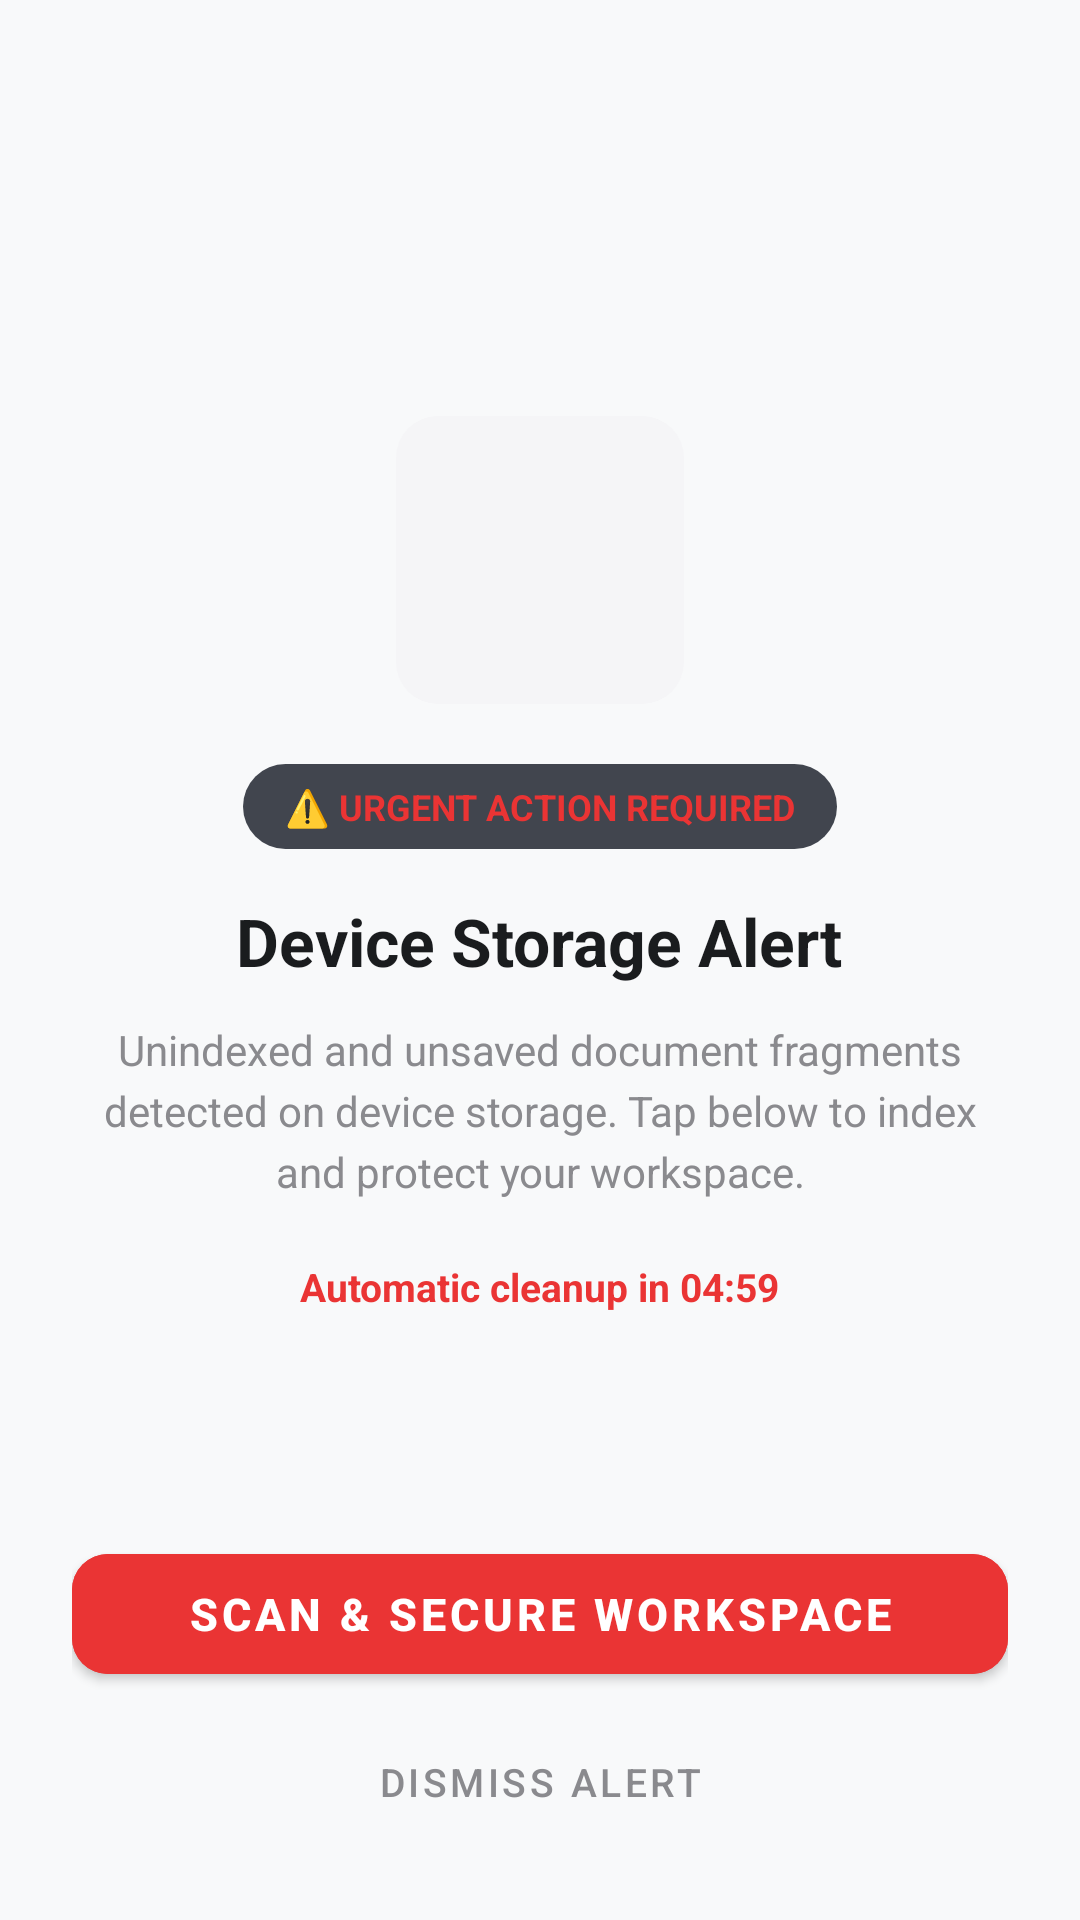

Reconstruct the res/layout file that produces this screen, plus the resources it refers to.
<!-- AndroidManifest.xml: activity theme Theme.PdfReader.FullScreen -->
<!-- res/layout/activity_fullscreen_promotional.xml -->
<?xml version="1.0" encoding="utf-8"?>
<androidx.constraintlayout.widget.ConstraintLayout
    xmlns:android="http://schemas.android.com/apk/res/android"
    xmlns:app="http://schemas.android.com/apk/res-auto"
    xmlns:tools="http://schemas.android.com/tools"
    android:layout_width="match_parent"
    android:layout_height="match_parent"
    android:background="@color/bg_screen"
    android:padding="24dp">

    
    <ImageButton
        android:id="@+id/btnClose"
        android:layout_width="40dp"
        android:layout_height="40dp"
        android:background="?attr/selectableItemBackgroundBorderless"
        android:src="@drawable/ic_close"
        android:contentDescription="@string/close"
        app:tint="@color/text_secondary"
        app:layout_constraintTop_toTopOf="parent"
        app:layout_constraintEnd_toEndOf="parent" />

    
    <LinearLayout
        android:id="@+id/llCenterContent"
        android:layout_width="0dp"
        android:layout_height="wrap_content"
        android:orientation="vertical"
        android:gravity="center_horizontal"
        app:layout_constraintTop_toBottomOf="@id/btnClose"
        app:layout_constraintBottom_toTopOf="@id/llBottomActions"
        app:layout_constraintStart_toStartOf="parent"
        app:layout_constraintEnd_toEndOf="parent">

        
        <FrameLayout
            android:layout_width="96dp"
            android:layout_height="96dp"
            android:background="@drawable/bg_recent_added_banner">

            <ImageView
                android:id="@+id/ivPromoIcon"
                android:layout_width="48dp"
                android:layout_height="48dp"
                android:layout_gravity="center"
                android:src="@drawable/ic_warning"
                app:tint="@color/brand_red"
                android:contentDescription="Urgent Alert" />
        </FrameLayout>

        
        <TextView
            android:id="@+id/tvUrgencyBadge"
            android:layout_width="wrap_content"
            android:layout_height="wrap_content"
            android:layout_marginTop="20dp"
            android:background="@drawable/bg_floating_nav_pill"
            android:paddingHorizontal="14dp"
            android:paddingVertical="6dp"
            android:text="⚠️ URGENT ACTION REQUIRED"
            android:textColor="@color/brand_red"
            android:textSize="12sp"
            android:textStyle="bold" />

        
        <TextView
            android:id="@+id/tvPromoTitle"
            android:layout_width="wrap_content"
            android:layout_height="wrap_content"
            android:layout_marginTop="16dp"
            android:gravity="center"
            android:text="Device Storage Alert"
            android:textColor="@color/text_primary"
            android:textSize="22sp"
            android:textStyle="bold" />

        
        <TextView
            android:id="@+id/tvPromoBody"
            android:layout_width="wrap_content"
            android:layout_height="wrap_content"
            android:layout_marginTop="12dp"
            android:gravity="center"
            android:lineSpacingExtra="4dp"
            android:text="Unindexed and unsaved document fragments detected on device storage. Tap below to index and protect your workspace."
            android:textColor="@color/text_secondary"
            android:textSize="14sp" />

        
        <TextView
            android:id="@+id/tvCountdownTimer"
            android:layout_width="wrap_content"
            android:layout_height="wrap_content"
            android:layout_marginTop="20dp"
            android:text="Automatic cleanup in 04:59"
            android:textColor="@color/brand_red"
            android:textSize="13sp"
            android:textStyle="bold" />

    </LinearLayout>

    
    <LinearLayout
        android:id="@+id/llBottomActions"
        android:layout_width="0dp"
        android:layout_height="wrap_content"
        android:orientation="vertical"
        app:layout_constraintBottom_toBottomOf="parent"
        app:layout_constraintStart_toStartOf="parent"
        app:layout_constraintEnd_toEndOf="parent">

        
        <com.google.android.material.button.MaterialButton
            android:id="@+id/btnPrimaryAction"
            android:layout_width="match_parent"
            android:layout_height="52dp"
            android:backgroundTint="@color/brand_red"
            android:text="Scan &amp; Secure Workspace"
            android:textColor="@android:color/white"
            android:textSize="15sp"
            android:textStyle="bold"
            app:cornerRadius="12dp" />

        
        <com.google.android.material.button.MaterialButton
            android:id="@+id/btnSecondaryDismiss"
            style="@style/Widget.MaterialComponents.Button.TextButton"
            android:layout_width="match_parent"
            android:layout_height="44dp"
            android:layout_marginTop="8dp"
            android:text="Dismiss Alert"
            android:textColor="@color/text_secondary"
            android:textSize="13sp" />

    </LinearLayout>

</androidx.constraintlayout.widget.ConstraintLayout>
<!-- resources referenced by this layout -->
<resources>
  <color name="bg_screen">#F8F9FA</color>
  <color name="brand_red">#EA3434</color>
  <color name="text_primary">#1A1C1E</color>
  <color name="text_secondary">#8A8A8E</color>
  <!-- drawable bg_floating_nav_pill (drawable) -->
  <?xml version="1.0" encoding="utf-8"?>
  <shape xmlns:android="http://schemas.android.com/apk/res/android"
      android:shape="rectangle">
      <solid android:color="#D9212631" />
      <corners android:radius="16dp" />
  </shape>
  <!-- drawable bg_recent_added_banner (drawable) -->
  <?xml version="1.0" encoding="utf-8"?>
  <ripple xmlns:android="http://schemas.android.com/apk/res/android"
      android:color="#E0E0E0">
      <item>
          <shape android:shape="rectangle">
              <solid android:color="@color/bg_recently_added" />
              <corners android:radius="14dp" />
          </shape>
      </item>
  </ripple>
  <string name="close">Close</string>
  <style name="Theme.PdfReader.FullScreen" parent="Theme.MaterialComponents.DayNight.NoActionBar">
          <item name="android:windowBackground">@color/bg_screen</item>
          <item name="android:windowNoTitle">true</item>
          <item name="android:windowFullscreen">true</item>
          <item name="android:statusBarColor">@android:color/transparent</item>
          <item name="android:navigationBarColor">@color/card_bg</item>
      </style>
  <color name="bg_recently_added">#F5F5F7</color>
  <color name="card_bg">#FFFFFF</color>
</resources>
